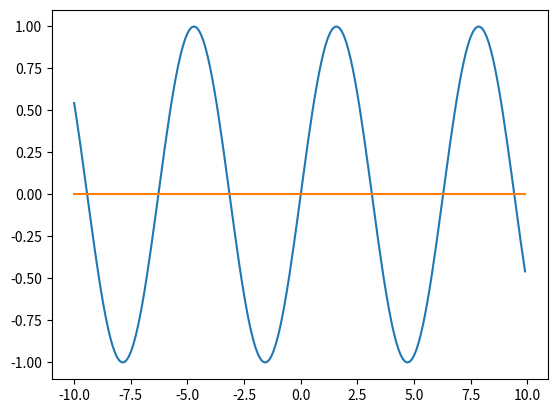

Source code (Python):
import numpy as np
import matplotlib.pyplot as plt

x = np.arange(-10.0, 10.0, 0.1)
plt.plot(x, np.sin(x))
plt.plot(x, x * 0)
plt.show()
